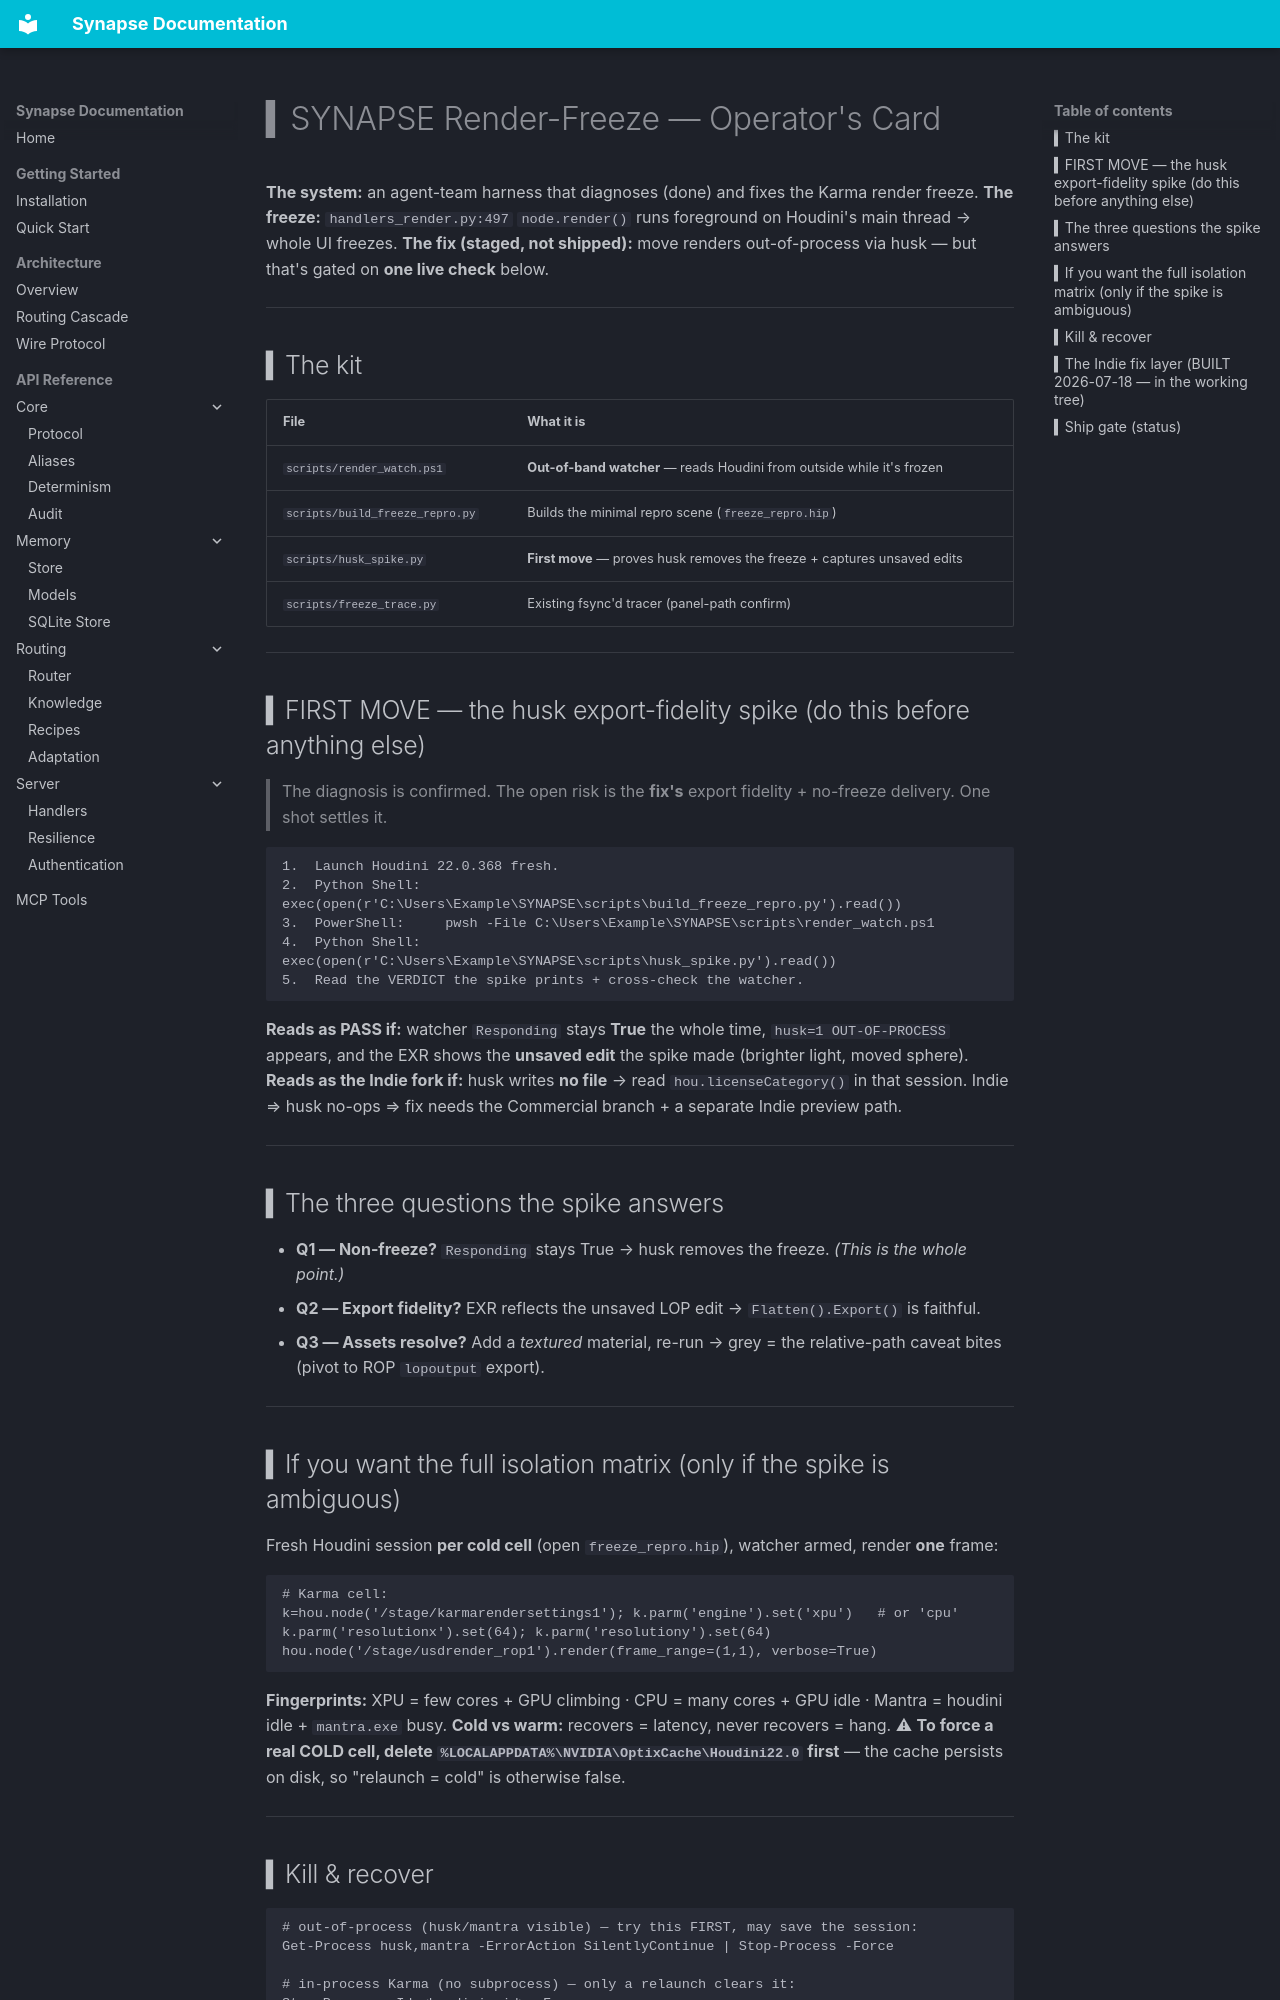

repository: JosephOIbrahim/Synapse · page: render-freeze-operator-card/index.html · generator: mkdocs

# ▍SYNAPSE Render-Freeze — Operator's Card

**The system:** an agent-team harness that diagnoses (done) and fixes the Karma render freeze.
**The freeze:** `handlers_render.py:497` `node.render()` runs foreground on Houdini's main thread → whole UI freezes.
**The fix (staged, not shipped):** move renders out-of-process via husk — but that's gated on **one live check** below.

---

## ▍The kit

| File | What it is |
|---|---|
| `scripts/render_watch.ps1` | **Out-of-band watcher** — reads Houdini from outside while it's frozen |
| `scripts/build_freeze_repro.py` | Builds the minimal repro scene (`freeze_repro.hip`) |
| `scripts/husk_spike.py` | **First move** — proves husk removes the freeze + captures unsaved edits |
| `scripts/freeze_trace.py` | Existing fsync'd tracer (panel-path confirm) |

---

## ▍FIRST MOVE — the husk export-fidelity spike (do this before anything else)

> The diagnosis is confirmed. The open risk is the **fix's** export fidelity + no-freeze delivery. One shot settles it.

```
1.  Launch Houdini 22.0.368 fresh.
2.  Python Shell:   exec(open(r'C:\Users\Example\SYNAPSE\scripts\build_freeze_repro.py').read())
3.  PowerShell:     pwsh -File C:\Users\Example\SYNAPSE\scripts\render_watch.ps1
4.  Python Shell:   exec(open(r'C:\Users\Example\SYNAPSE\scripts\husk_spike.py').read())
5.  Read the VERDICT the spike prints + cross-check the watcher.
```

**Reads as PASS if:** watcher `Responding` stays **True** the whole time, `husk=1 OUT-OF-PROCESS` appears, and the EXR shows the **unsaved edit** the spike made (brighter light, moved sphere).
**Reads as the Indie fork if:** husk writes **no file** → read `hou.licenseCategory()` in that session. Indie ⇒ husk no-ops ⇒ fix needs the Commercial branch + a separate Indie preview path.

---

## ▍The three questions the spike answers

- **Q1 — Non-freeze?** `Responding` stays True → husk removes the freeze. *(This is the whole point.)*
- **Q2 — Export fidelity?** EXR reflects the unsaved LOP edit → `Flatten().Export()` is faithful.
- **Q3 — Assets resolve?** Add a *textured* material, re-run → grey = the relative-path caveat bites (pivot to ROP `lopoutput` export).

---

## ▍If you want the full isolation matrix (only if the spike is ambiguous)

Fresh Houdini session **per cold cell** (open `freeze_repro.hip`), watcher armed, render **one** frame:

```
# Karma cell:
k=hou.node('/stage/karmarendersettings1'); k.parm('engine').set('xpu')   # or 'cpu'
k.parm('resolutionx').set(64); k.parm('resolutiony').set(64)
hou.node('/stage/usdrender_rop1').render(frame_range=(1,1), verbose=True)
```

**Fingerprints:** XPU = few cores + GPU climbing · CPU = many cores + GPU idle · Mantra = houdini idle + `mantra.exe` busy.
**Cold vs warm:** recovers = latency, never recovers = hang. ⚠ **To force a real COLD cell, delete `%LOCALAPPDATA%\NVIDIA\OptixCache\Houdini22.0` first** — the cache persists on disk, so "relaunch = cold" is otherwise false.

---

## ▍Kill & recover

```
# out-of-process (husk/mantra visible) — try this FIRST, may save the session:
Get-Process husk,mantra -ErrorAction SilentlyContinue | Stop-Process -Force

# in-process Karma (no subprocess) — only a relaunch clears it:
Stop-Process -Id <houdini-pid> -Force
```

Evidence survives the kill: `render_watch.ps1` CSV + `freeze_trace.log` are flushed to `<repo>\.synapse\` every line. Read them **after** killing — don't scrape the frozen UI.

---
